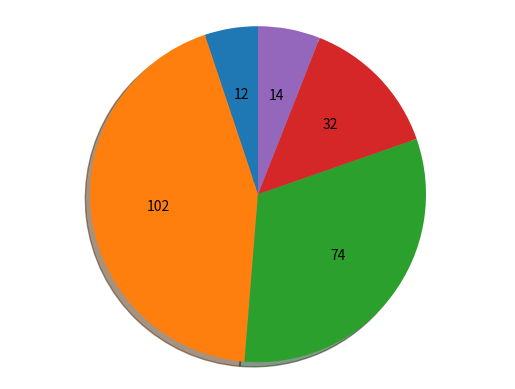

Here is the Python script that generated this plot:
import random
import numpy as np
import matplotlib.pyplot as plt

# Opciones de bienes
opciones_bienes = ['Solo carro', 'Solo apartamento', 'Solo casa', 'Carro y casa', 'Carro y apartamento']

i = 0
while i == 0:
    # se corrige el typo en "personas" y se accede al primer elemento de la lista
    perxonas = random.randrange(100, 301, 2)
    pu = random.sample(range(10, 301, 2), 5)
    xsuma = sum(pu)
    if xsuma == perxonas: # se corrige el typo en "xsuma"
        i = 1 # se usa "1" en vez de "i+1" para salir del ciclo
    else:
        i = 0
        
print(pu)
print(pu[0])
print(xsuma)
print(perxonas)
#plt.pie(pu, labels=None, counterclock=True, autopct='%1.0f')
plt.pie(pu, explode=None, labels=None,
        autopct=lambda p: f'{p * perxonas / 100:.0f}',
        shadow=True, startangle=90)
plt.axis('equal')
plt.show()

